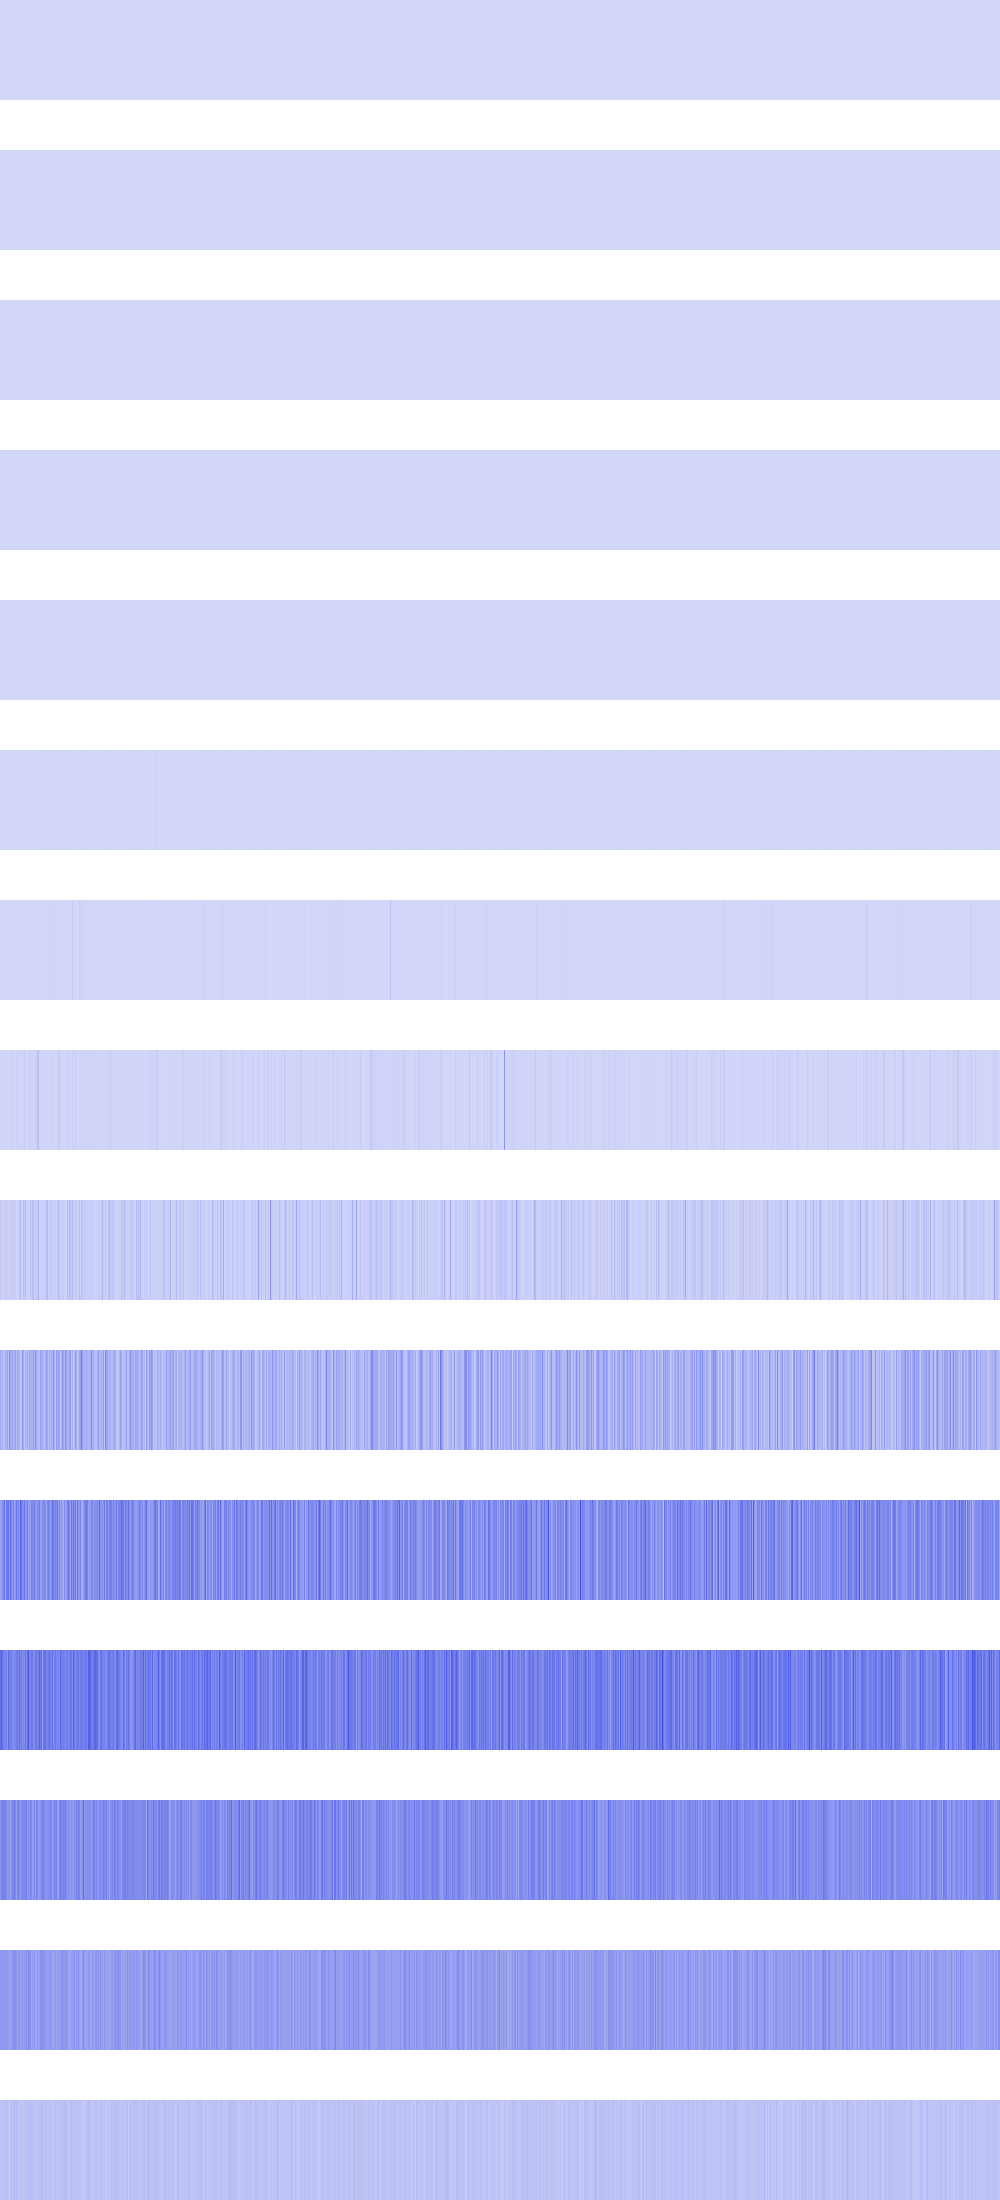

The file beside this chart, header and first rows:
144, 144, 144, 144, 144, 144, 144, 144, 144, 144, 144, 144, 144, 144, 144, 144, 144, 144, 144, 144, 144, 144, 144, 144
1936, 1936, 1936, 1936, 1936, 1936, 1936, 1936, 1936, 1936, 1936, 1936, 1936, 1936, 1936, 1936, 1296, 1296, 1296, 1296, 1296, 1296, 1296, 1296
5184, 5184, 5184, 5184, 5184, 5184, 5184, 5184, 6400, 6400, 6400, 6400, 6400, 6400, 6400, 6400, 64, 64, 64, 64, 64, 64, 64, 64
9216, 9216, 9216, 9216, 20736, 20736, 20736, 20736, 9216, 9216, 9216, 9216, 50176, 50176, 50176, 50176, 6400, 6400, 6400, 6400, 200704, 200704, 200704, 200704
4096, 4096, 0, 0, 16384, 16384, 1024, 1024, 9216, 9216, 82944, 82944, 102400, 102400, 4096, 4096, 65536, 65536, 9216, 9216, 200704, 200704, 65536, 65536
16384, 16384, 65536, 589824, 409600, 0, 921600, 65536, 65536, 36864, 147456, 200704, 921600, 4096, 409600, 147456, 409600, 0, 4096, 1327104, 4096, 1183744, 1638400, 0
7241728, 1064960, 2375680, 737280, 589824, 475136, 663552, 65536, 278528, 106496, 6963200, 2662400, 401408, 1187840, 557056, 147456, 1998848, 6045696, 106496, 2129920, 532480, 1810432, 327680, 3571712
10027008, 5144576, 7503872, 1474560, 753664, 8814592, 12599296, 393216, 2392064, 5062656, 6586368, 16629760, 9977856, 3031040, 7274496, 425984, 19595264, 6193152, 4702208, 8060928, 5849088, 2113536, 4390912, 8945664
48758784, 16318464, 6160384, 21168128, 16842752, 38535168, 15630336, 23461888, 3407872, 30113792, 17760256, 19103744, 34504704, 22511616, 22544384, 28180480, 10485760, 8847360, 4554752, 42074112, 94076928, 5668864, 12582912, 72876032
129761280, 72351744, 107610112, 53870592, 72744960, 131727360, 63897600, 163184640, 62259200, 208863232, 131334144, 119341056, 135987200, 107806720, 101842944, 149028864, 68026368, 134348800, 109510656, 94502912, 53018624, 65470464, 172097536, 125042688
151257088, 170393600, 195559424, 229900288, 299630592, 135528448, 273547264, 272105472, 286523392, 163446784, 330301440, 203554816, 190709760, 255983616, 142082048, 188481536, 280494080, 195821568, 244711424, 149159936, 339607552, 270401536, 213123072, 206307328
297795584, 349175808, 274202624, 262668288, 229638144, 244842496, 247726080, 185597952, 310902784, 265027584, 225968128, 269221888, 218365952, 205258752, 224395264, 231211008, 258473984, 272629760, 240910336, 303562752, 230948864, 260308992, 210763776, 235405312
191889408, 239075328, 249561088, 253755392, 241172480, 262144000, 208142336, 187695104, 196083712, 196608000, 159383552, 202899456, 236453888, 220725248, 266338304, 230686720, 155189248, 240123904, 235405312, 223346688, 172490752, 213385216, 225443840, 226492416
174063616, 174063616, 180355072, 186646528, 157286400, 184549376, 181403648, 178257920, 157286400, 160432128, 140509184, 166723584, 185597952, 191889408, 220200960, 190840832, 199229440, 150994944, 173015040, 203423744, 137363456, 179306496, 178257920, 148897792
62914560, 46137344, 50331648, 62914560, 54525952, 67108864, 69206016, 62914560, 54525952, 44040192, 54525952, 73400320, 60817408, 65011712, 88080384, 54525952, 79691776, 58720256, 60817408, 46137344, 39845888, 73400320, 54525952, 46137344
